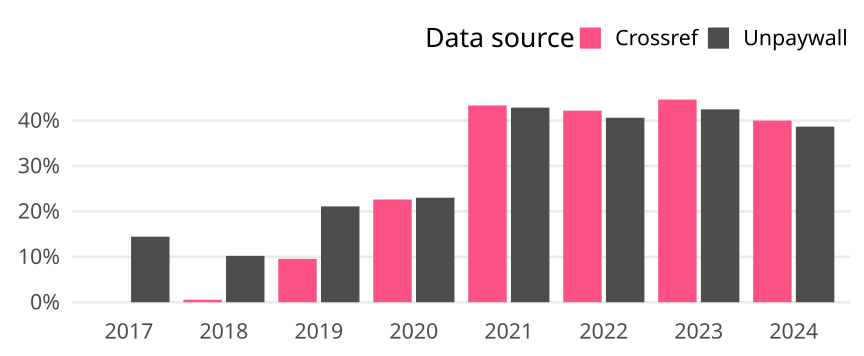

Source data for this figure (header and first rows):
cr_year, cat, article_total, name, oa_articles, oa_share
2017, Germany, 194, Crossref, 0, 0
2017, Germany, 194, Unpaywall, 28, 0.1443
2018, Germany, 186, Crossref, 1, 0.005376
2018, Germany, 186, Unpaywall, 19, 0.1022
2019, Germany, 199, Crossref, 19, 0.09548
2019, Germany, 199, Unpaywall, 42, 0.2111
2020, Germany, 252, Crossref, 57, 0.2262
2020, Germany, 252, Unpaywall, 58, 0.2302
2021, Germany, 210, Crossref, 91, 0.4333
2021, Germany, 210, Unpaywall, 90, 0.4286
2022, Germany, 192, Crossref, 81, 0.4219
2022, Germany, 192, Unpaywall, 78, 0.4062
2023, Germany, 186, Crossref, 83, 0.4462
2023, Germany, 186, Unpaywall, 79, 0.4247
2024, Germany, 75, Crossref, 30, 0.4
2024, Germany, 75, Unpaywall, 29, 0.3867
